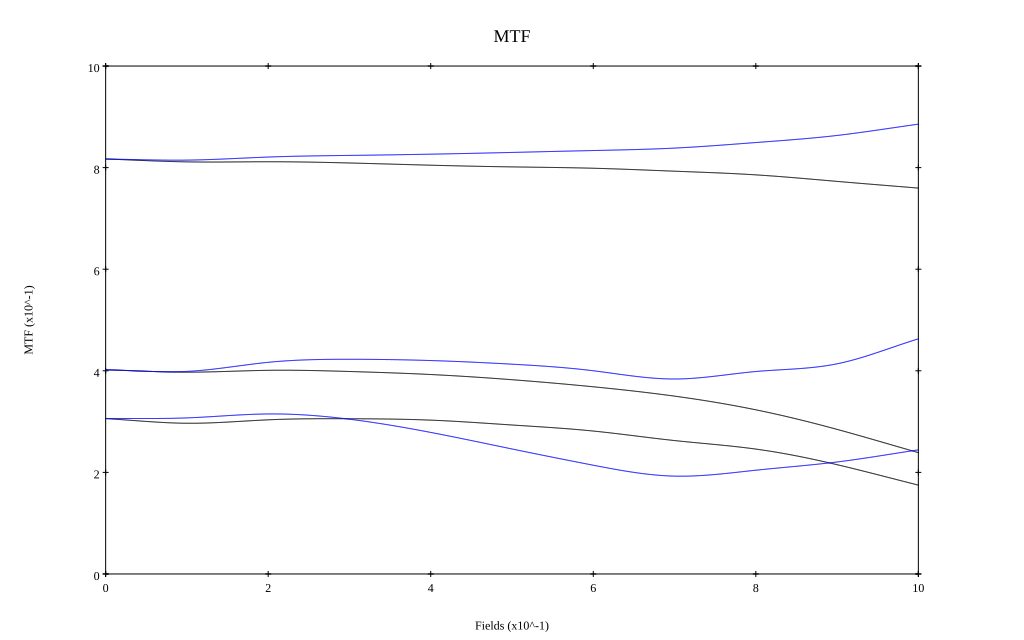

The file beside this chart, header and first rows:
, 0, 0.1, 0.2, 0.3, 0.4, 0.5, 0.6, 0.7, 0.8, 0.9, 1
10 sag, 0.817, 0.811, 0.812, 0.809, 0.805, 0.801, 0.799, 0.793, 0.786, 0.773, 0.76
10 tan, 0.817, 0.815, 0.821, 0.824, 0.826, 0.83, 0.834, 0.838, 0.849, 0.863, 0.886
30 sag, 0.402, 0.397, 0.401, 0.399, 0.393, 0.382, 0.369, 0.35, 0.323, 0.285, 0.239
30 tan, 0.402, 0.399, 0.417, 0.423, 0.42, 0.413, 0.4, 0.384, 0.399, 0.414, 0.463
50 sag, 0.306, 0.297, 0.303, 0.306, 0.303, 0.293, 0.281, 0.263, 0.246, 0.215, 0.175
50 tan, 0.306, 0.307, 0.315, 0.305, 0.279, 0.246, 0.214, 0.193, 0.204, 0.221, 0.244
